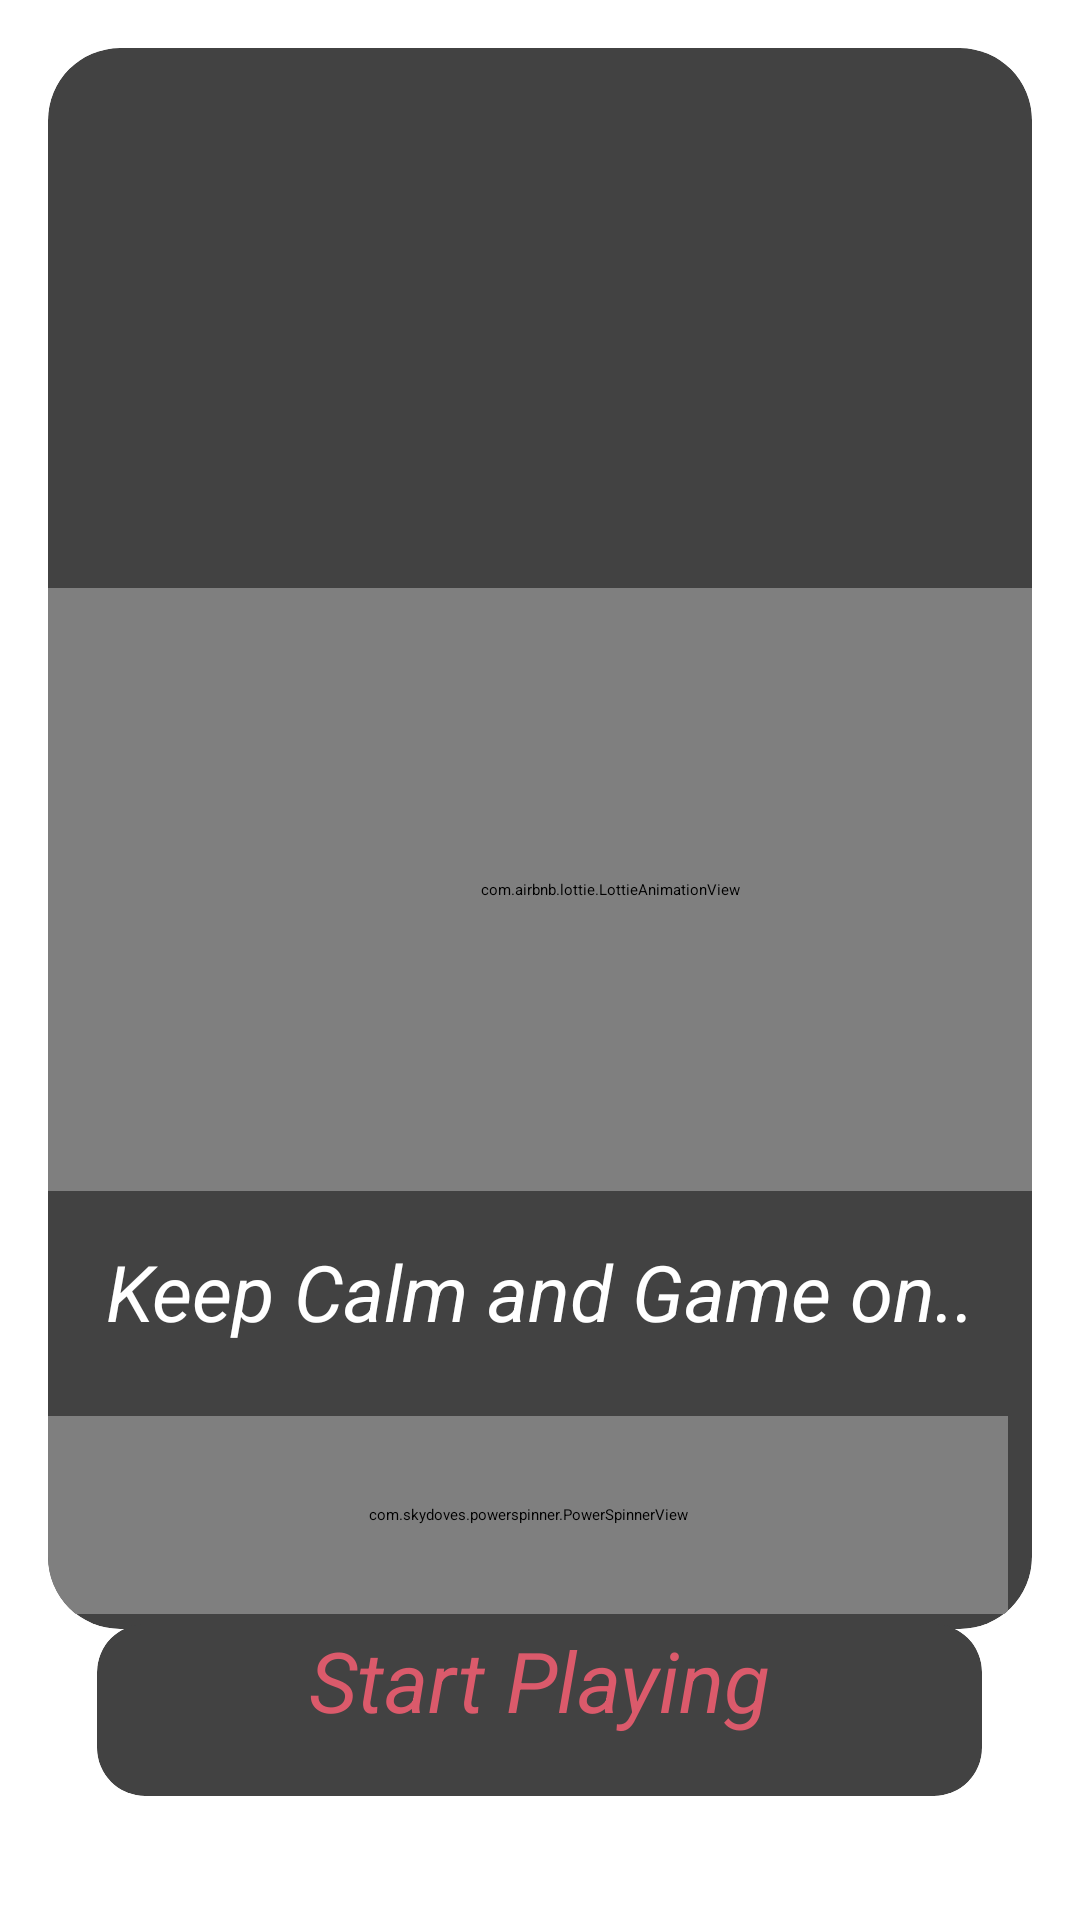

Android layout source for this screen:
<!-- AndroidManifest.xml: application theme Theme.FingerSpeedGame -->
<!-- res/layout/activity_firstscreen.xml -->
<?xml version="1.0" encoding="utf-8"?>
<FrameLayout xmlns:android="http://schemas.android.com/apk/res/android"
    xmlns:app="http://schemas.android.com/apk/res-auto"
    xmlns:tools="http://schemas.android.com/tools"

    android:layout_width="match_parent"
    android:layout_height="match_parent"
    tools:context=".firstscreen">

    <androidx.cardview.widget.CardView
        android:id="@+id/cardMain"
        android:layout_width="match_parent"
        android:layout_height="wrap_content"
        android:layout_margin="16dp"
        android:background="@drawable/image1"
        android:elevation="16dp"
        android:focusableInTouchMode="true"
        app:cardCornerRadius="24dp">

        <FrameLayout
            android:layout_width="wrap_content"
            android:layout_height="527dp"
            android:background="@drawable/image1" >

            <ImageView
                android:id="@+id/imageView"
                android:layout_width="match_parent"
                android:layout_height="match_parent"
                android:background="@drawable/image1"
                android:contentDescription="@string/app_name"
                app:layout_constraintBottom_toBottomOf="parent"
                app:layout_constraintEnd_toEndOf="parent"
                app:layout_constraintStart_toStartOf="parent"
                app:layout_constraintTop_toTopOf="parent" />
        </FrameLayout>

        <LinearLayout
            android:layout_width="match_parent"
            android:layout_height="wrap_content"
            android:orientation="vertical">

            <TextView
                android:id="@+id/textView"
                android:layout_width="match_parent"
                android:layout_height="wrap_content"
                android:layout_margin="16dp"
                android:padding="16dp"
                android:text="FingerSpeedGame"
                android:textAlignment="center"
                android:textColor="@color/pink"
                android:textSize="40sp"
                android:textStyle="italic"

                />
            <com.airbnb.lottie.LottieAnimationView
                app:lottie_autoPlay="true"
                android:layout_width="375dp"
                android:layout_height="201dp"
                android:layout_marginTop="16dp"
                app:lottie_rawRes="@raw/clock" />




            <TextView
                android:id="@+id/textView2"
                android:layout_width="match_parent"
                android:layout_height="wrap_content"
                android:layout_marginTop="16dp"
                android:text="Keep Calm and Game on.."
                android:textAlignment="center"
                android:textColor="@color/white"
                android:textSize="26dp"
               android:textStyle="italic"
                />

            <com.skydoves.powerspinner.PowerSpinnerView
                android:id="@+id/selectCharactersSpinner"
                android:layout_width="320dp"
                android:layout_height="66dp"
                android:layout_marginTop="24dp"
                android:background="@drawable/image2"
                android:clickable="true"
                android:focusable="true"
                android:gravity="center"
                android:hint="Select Levels"
                android:padding="8dp"
                android:textColor="@color/black"
                android:textColorHint="@color/black"
                android:textSize="24sp"
                android:textStyle="italic"
                app:spinner_arrow_animate="true"
                app:spinner_arrow_drawable="@drawable/ic_baseline_keyboard_arrow_down_24"
                app:spinner_arrow_gravity="end"
                app:spinner_arrow_padding="8dp"
                app:spinner_arrow_show="true"
                app:spinner_arrow_tint="@color/teal_700"
                app:spinner_divider_color="@color/black"
                app:spinner_divider_show="true"
                app:spinner_divider_size="0.4dp"
                app:spinner_item_array="@array/spinner_arrays"
                app:spinner_popup_animation="dropdown"
                app:spinner_popup_background="@color/gradient"
                app:spinner_popup_elevation="8dp" />

        </LinearLayout>
    </androidx.cardview.widget.CardView>


    <androidx.cardview.widget.CardView
        android:layout_width="295dp"
        android:layout_height="wrap_content"
        android:layout_gravity="center"
        android:layout_marginTop="250dp"
        android:focusableInTouchMode="true"
        app:cardCornerRadius="16dp">


        <Button

            android:id="@+id/button"
            android:layout_width="wrap_content"
            android:layout_height="match_parent"
            android:layout_gravity="center"
            android:text="Start Playing"
            android:textAlignment="center"
            android:textColor="#DB5A6B"
            android:textSize="28sp"
            android:paddingBottom="20dp"
            android:textStyle="italic"


            />
    </androidx.cardview.widget.CardView>

</FrameLayout>
<!-- resources referenced by this layout -->
<resources>
  <string-array name="spinner_arrays">
          <item>Easy</item>
          <item>Medium</item>
          <item>Hard</item>
  
      </string-array>
  <color name="black">#FF000000</color>
  <color name="gradient">#9874a7</color>
  <color name="pink" />
  <color name="teal_700">#FF018786</color>
  <color name="white">#FFFFFFFF</color>
  <string name="app_name">FingerSpeedGame</string>
  <style name="Theme.FingerSpeedGame" parent="Theme.MaterialComponents.DayNight.NoActionBar">
          
          <item name="colorPrimary">@color/purple_200</item>
          <item name="colorPrimaryVariant">@color/purple_700</item>
          <item name="colorOnPrimary">@color/black</item>
          
          <item name="colorSecondary">@color/teal_200</item>
          <item name="colorSecondaryVariant">@color/teal_200</item>
          <item name="colorOnSecondary">@color/black</item>
          
          <item name="android:statusBarColor" tools:targetApi="l">?attr/colorPrimaryVariant</item>
          
      </style>
  <color name="purple_200">#FFBB86FC</color>
  <color name="purple_700">#FF3700B3</color>
  <color name="teal_200">#FF03DAC5</color>
</resources>
